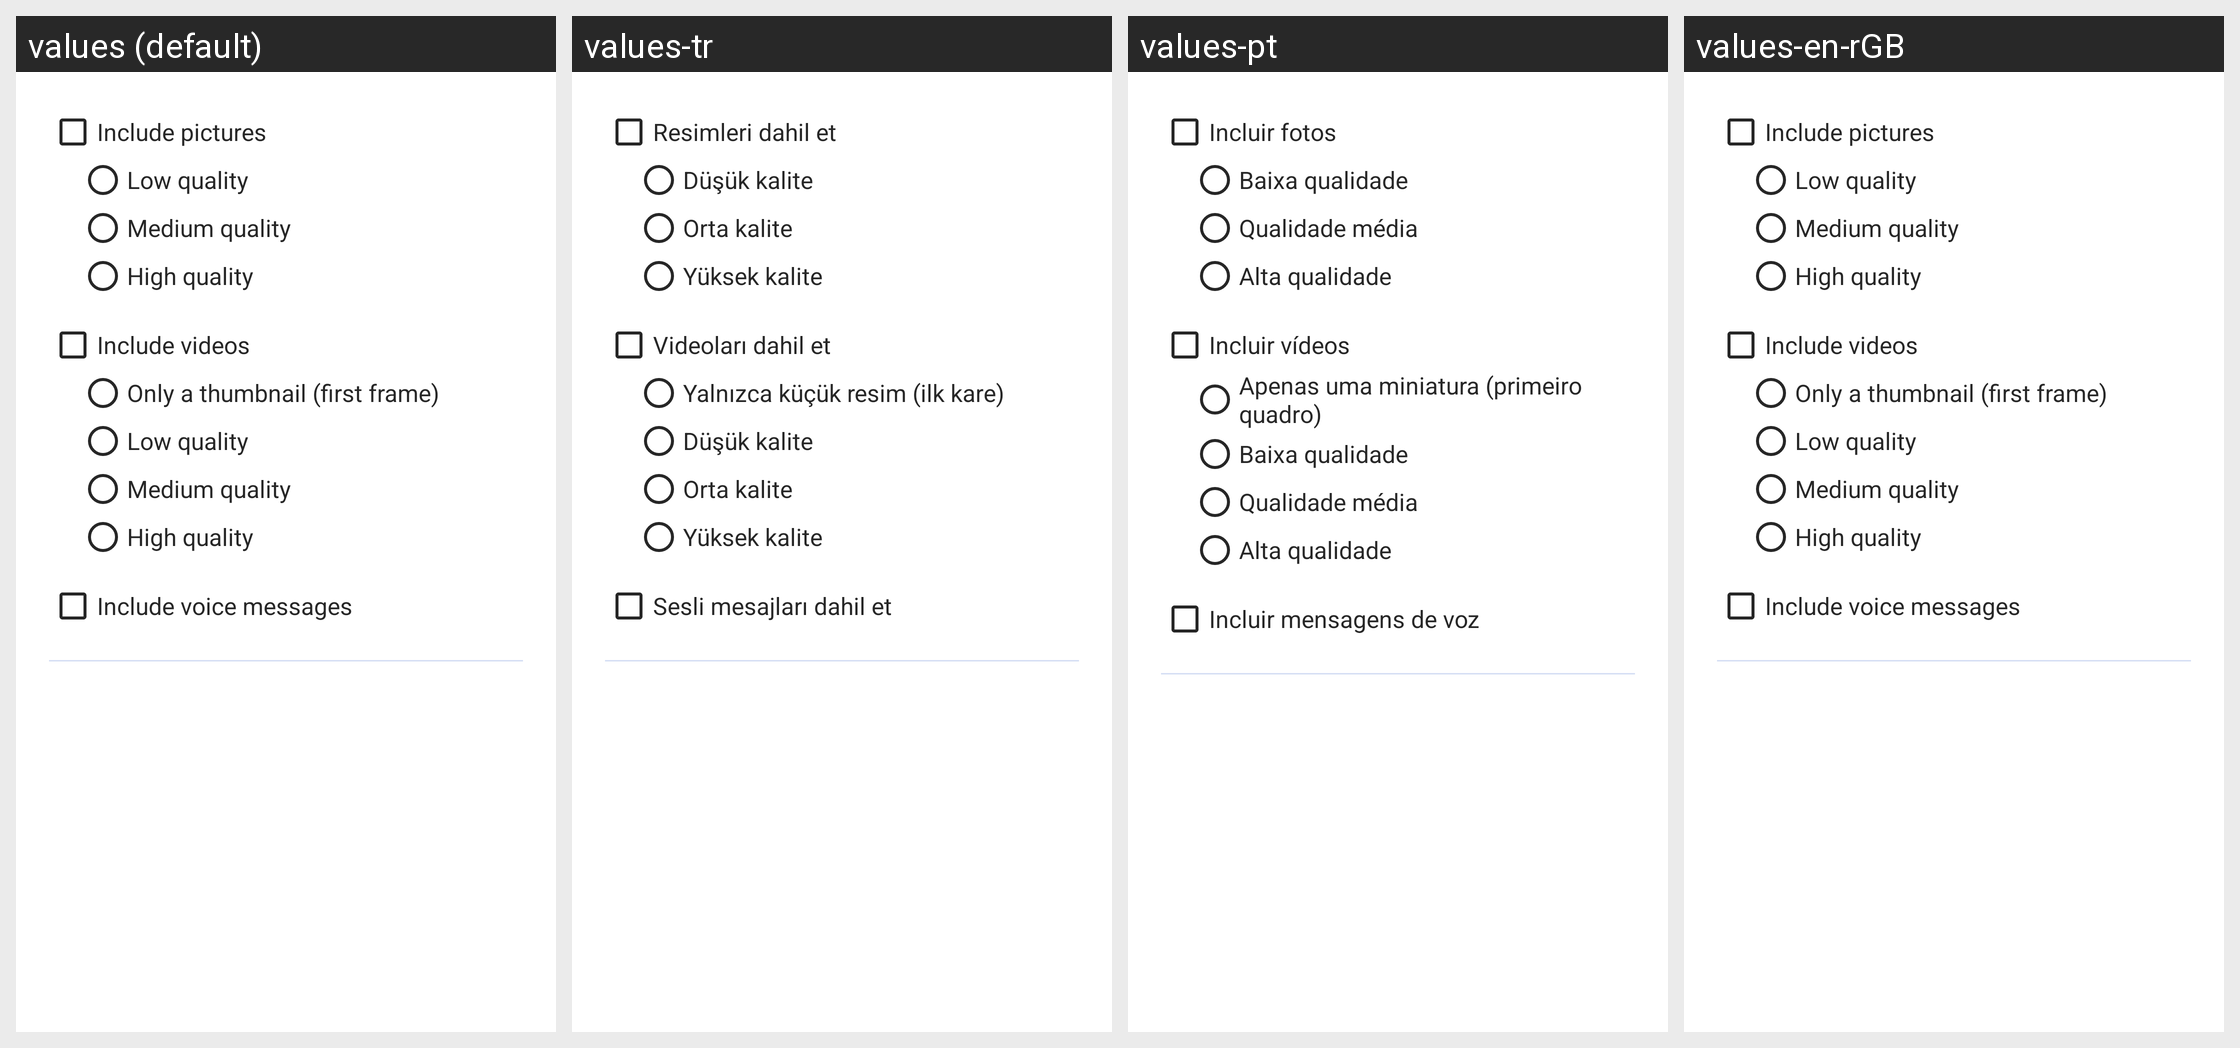

Translations of the strings shown on this Android screen, per locale in the grid:
Android screen res/layout/export_options.xml rendered under 4 locales, left to right: values (default), values-tr, values-pt, values-en-rGB. Device: Nexus 5 (rendered at 1080×1920; each locale shown at half size, 540×960, under a caption strip naming it); theme Theme.InstaTools.
Other locales in the repository, not shown: values-ar, values-de, values-es, values-fa, values-fr, values-ru.
Strings drawn on this screen, with the default value and each locale's value (text and hints the layout hard-codes, and strings that could not be matched under every locale, appear in the picture but are not listed):

expOptImage
  values: Include pictures
  values-tr: Resimleri dahil et
  values-pt: Incluir fotos
  values-en-rGB: Include pictures

expOptLow
  values: Low quality
  values-tr: Düşük kalite
  values-pt: Baixa qualidade
  values-en-rGB: Low quality

expOptMed
  values: Medium quality
  values-tr: Orta kalite
  values-pt: Qualidade média
  values-en-rGB: Medium quality

expOptHig
  values: High quality
  values-tr: Yüksek kalite
  values-pt: Alta qualidade
  values-en-rGB: High quality

expOptVideo
  values: Include videos
  values-tr: Videoları dahil et
  values-pt: Incluir vídeos
  values-en-rGB: Include videos

expOptThm
  values: Only a thumbnail (first frame)
  values-tr: Yalnızca küçük resim (ilk kare)
  values-pt: Apenas uma miniatura (primeiro quadro)
  values-en-rGB: Only a thumbnail (first frame)

expOptVoice
  values: Include voice messages
  values-tr: Sesli mesajları dahil et
  values-pt: Incluir mensagens de voz
  values-en-rGB: Include voice messages
